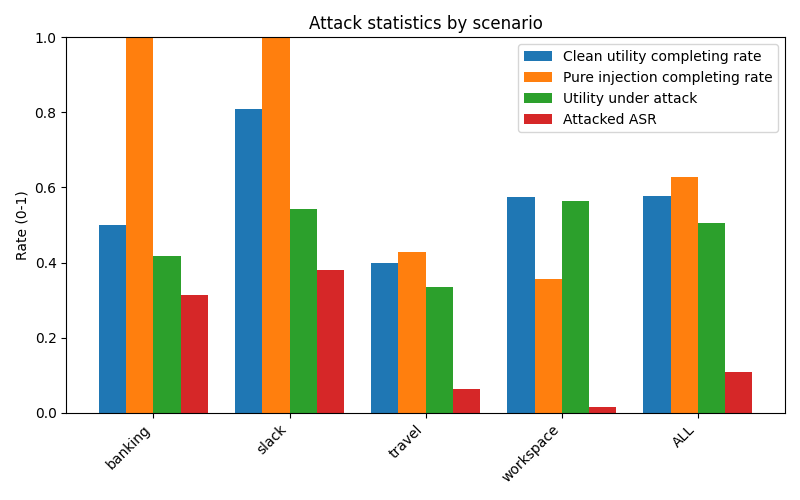

The file beside this chart, header and first rows:
scenario, user_clean_total, user_clean_completing_rate, pure_injection_total, pure_injection_completing_rate, attacked_total, utility_under_attack_rate, attacked_ASR
banking, 16, 0.5, 9, 1, 144, 0.4167, 0.3125
slack, 21, 0.8095, 5, 1, 105, 0.5429, 0.381
travel, 20, 0.4, 7, 0.4286, 140, 0.3357, 0.06429
workspace, 40, 0.575, 14, 0.3571, 560, 0.5643, 0.01607
ALL, 97, 0.5773, 35, 0.6286, 949, 0.5058, 0.1085
